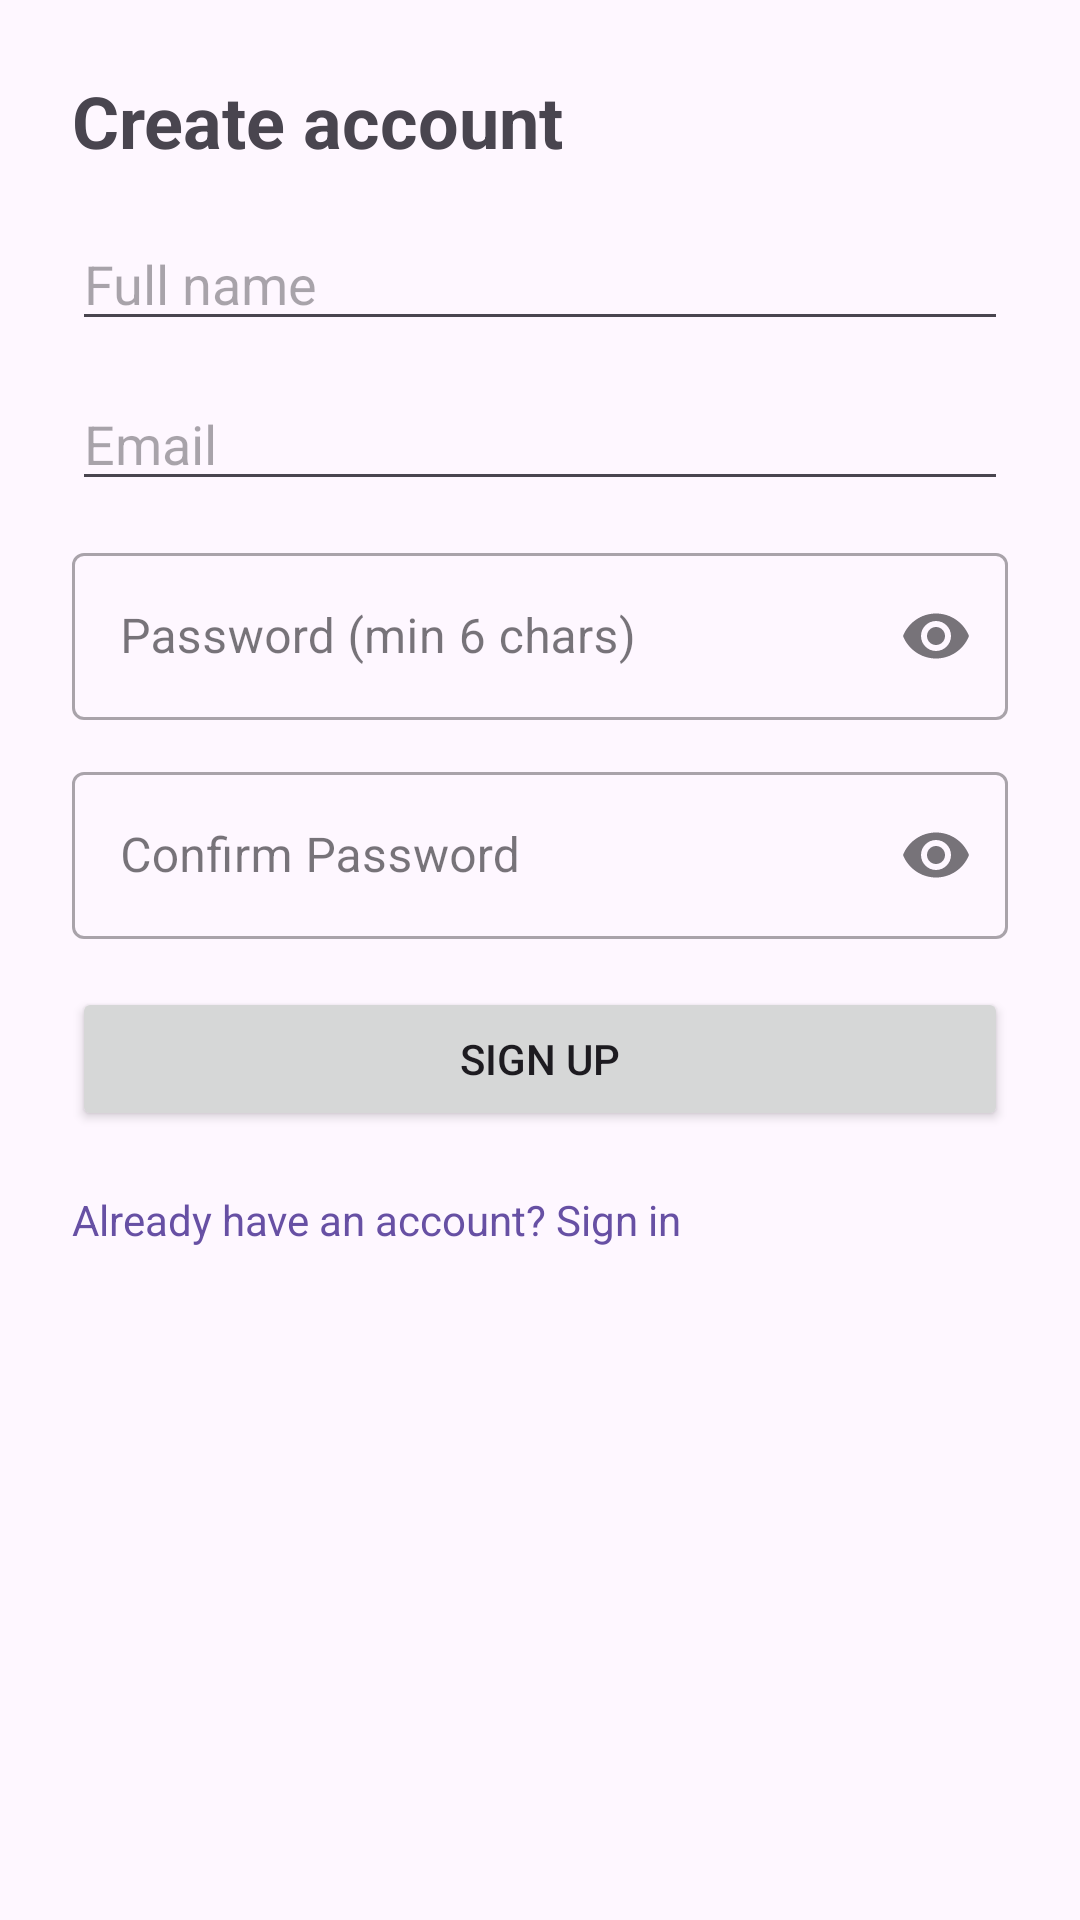

Here is an Android app screen rendered from its layout file. Give the layout XML and the strings, colors and styles it references.
<!-- AndroidManifest.xml: application theme Theme.Sentri -->
<!-- res/layout/activity_sign_up.xml -->
<?xml version="1.0" encoding="utf-8"?>
<ScrollView xmlns:android="http://schemas.android.com/apk/res/android"
    xmlns:tools="http://schemas.android.com/tools"
    xmlns:app="http://schemas.android.com/apk/res-auto"
    android:id="@+id/scrollView"
    android:layout_width="match_parent"
    android:layout_height="match_parent"
    android:fillViewport="true"
    android:padding="24dp"
    tools:context=".SignUp">

<LinearLayout
    android:layout_width="match_parent"
    android:layout_height="wrap_content"
    android:orientation="vertical">

    <TextView
        android:id="@+id/tvSignUpTitle"
        android:layout_width="wrap_content"
        android:layout_height="wrap_content"
        android:text="Create account"
        android:textSize="24sp"
        android:textStyle="bold"
        android:layout_marginBottom="16dp"/>

    <EditText
        android:id="@+id/etName"
        android:layout_width="match_parent"
        android:layout_height="wrap_content"
        android:hint="Full name"
        android:inputType="textPersonName"
        android:layout_marginBottom="12dp"/>

    <EditText
        android:id="@+id/etEmail"
        android:layout_width="match_parent"
        android:layout_height="wrap_content"
        android:hint="Email"
        android:inputType="textEmailAddress"
        android:layout_marginBottom="12dp"/>

    
    <com.google.android.material.textfield.TextInputLayout
        android:id="@+id/tilPassword"
        style="@style/Widget.MaterialComponents.TextInputLayout.OutlinedBox"
        app:boxBackgroundMode="outline"
        app:endIconMode="password_toggle"
        android:layout_width="match_parent"
        android:layout_height="wrap_content"
        android:layout_marginBottom="12dp">

        <com.google.android.material.textfield.TextInputEditText
            android:id="@+id/etPassword"
            android:layout_width="match_parent"
            android:layout_height="wrap_content"
            android:hint="Password (min 6 chars)"
            android:inputType="textPassword"
            android:textColor="?attr/colorOnSurface"
            android:textColorHint="?attr/colorOnSurfaceVariant"/>
    </com.google.android.material.textfield.TextInputLayout>

    <com.google.android.material.textfield.TextInputLayout
        android:id="@+id/tilConfirmPassword"
        style="@style/Widget.MaterialComponents.TextInputLayout.OutlinedBox"
        app:boxBackgroundMode="outline"
        app:endIconMode="password_toggle"
        android:layout_width="match_parent"
        android:layout_height="wrap_content"
        android:layout_marginBottom="16dp">

        <com.google.android.material.textfield.TextInputEditText
            android:id="@+id/etConfirmPassword"
            android:layout_width="match_parent"
            android:layout_height="wrap_content"
            android:hint="Confirm Password"
            android:inputType="textPassword"
            android:textColor="?attr/colorOnSurface"
            android:textColorHint="?attr/colorOnSurfaceVariant"/>
    </com.google.android.material.textfield.TextInputLayout>

    <Button
        android:id="@+id/btnSignUp"
        android:layout_width="match_parent"
        android:layout_height="wrap_content"
        android:text="Sign up"
        android:layout_marginBottom="12dp"/>

    <TextView
        android:id="@+id/tvHaveAccount"
        android:layout_width="wrap_content"
        android:layout_height="wrap_content"
        android:text="Already have an account? Sign in"
        android:textColor="?attr/colorPrimary"
        android:layout_marginTop="8dp"/>
</LinearLayout>
</ScrollView>
<!-- resources referenced by this layout -->
<resources>
  <style name="Theme.Sentri" parent="Base.Theme.Sentri" />
  <style name="Base.Theme.Sentri" parent="Theme.Material3.DayNight.NoActionBar">
          
          
      </style>
</resources>
